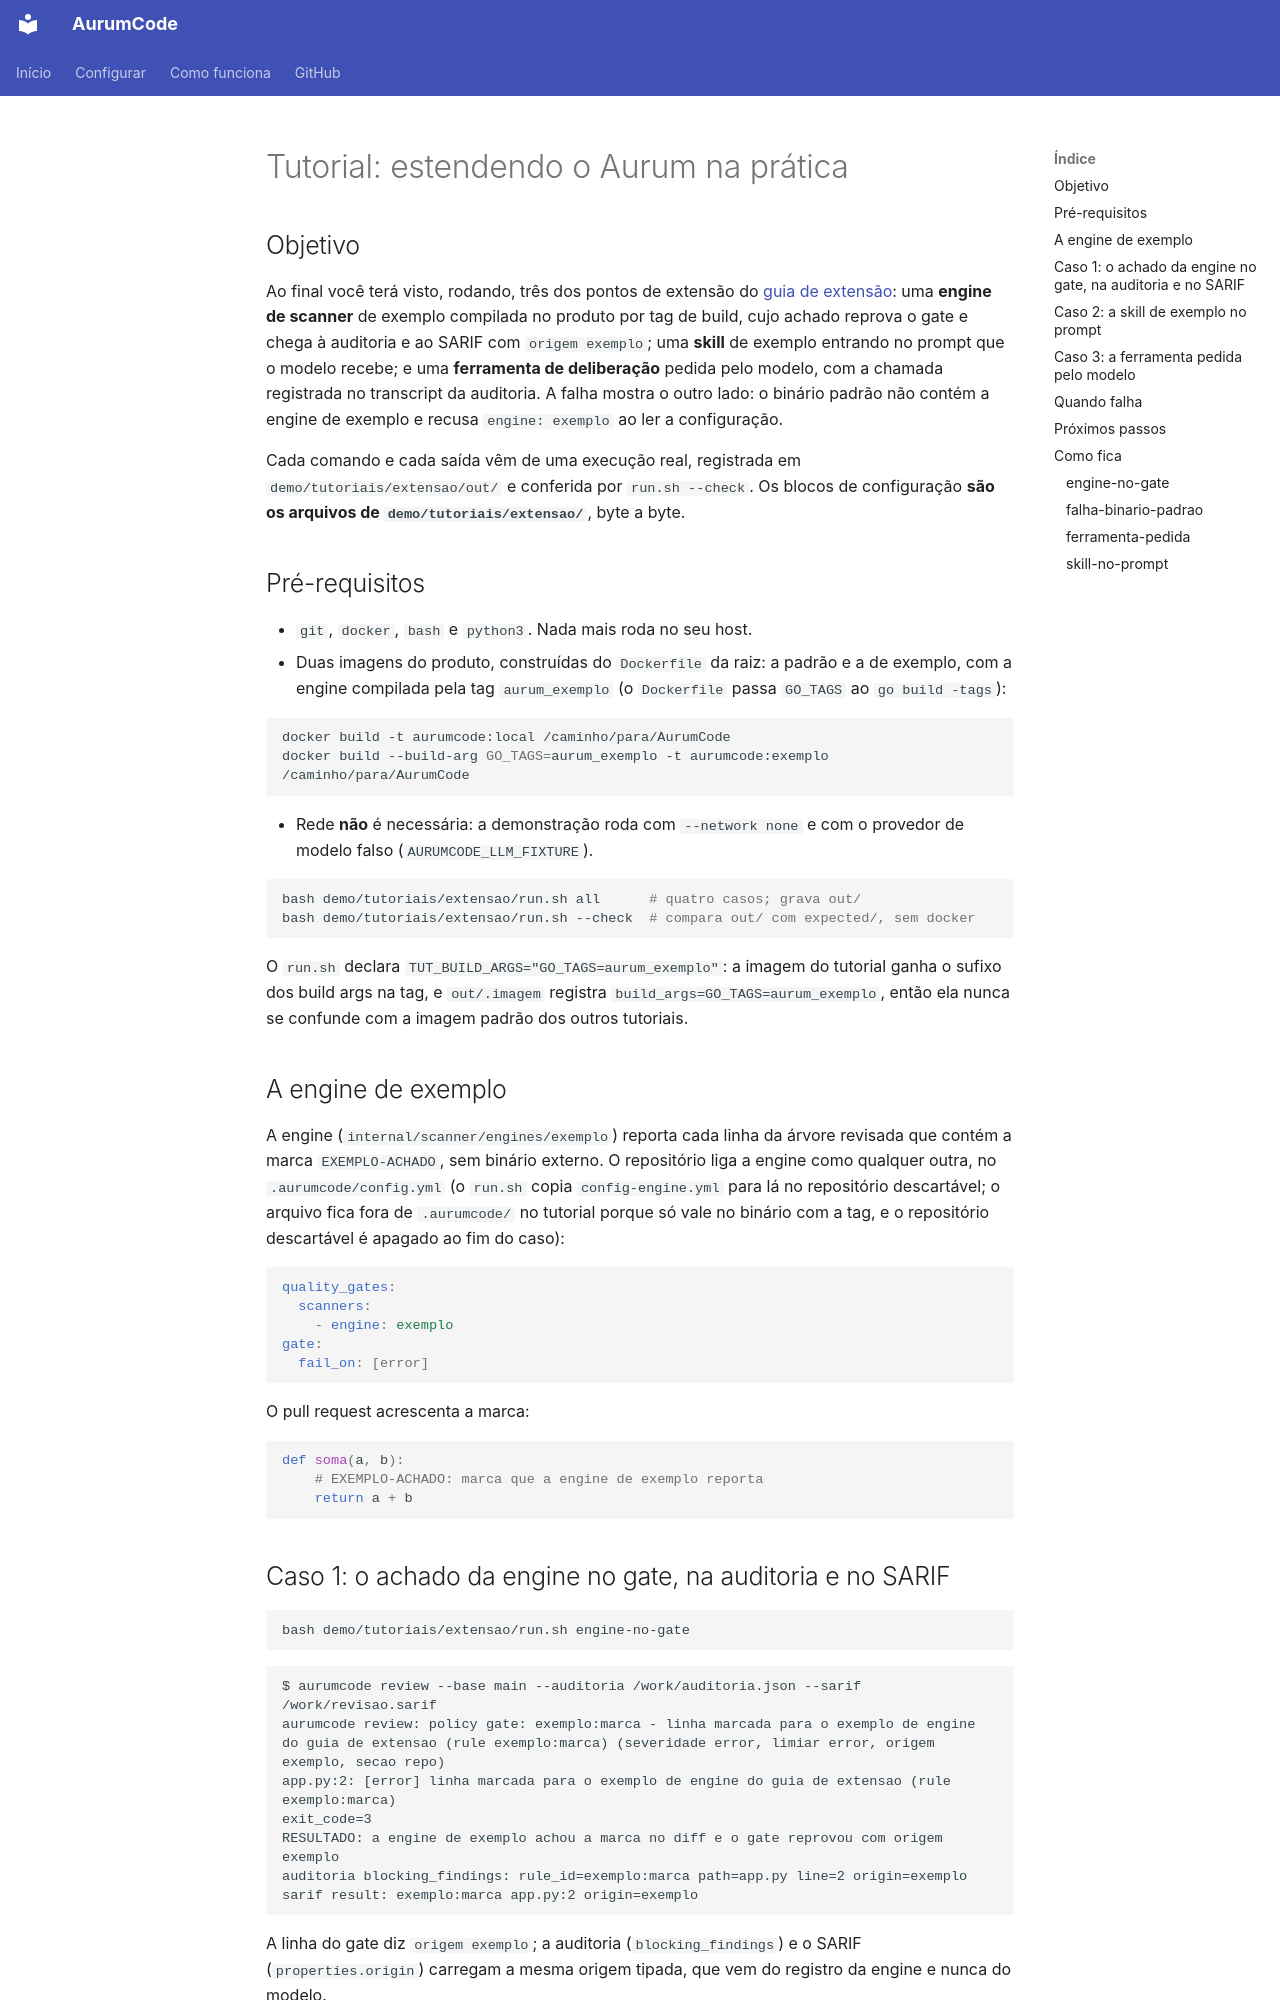

repository: Mpaape/AurumCode · page: tutorials/extensao/index.html · generator: mkdocs

# Tutorial: estendendo o Aurum na prática

## Objetivo

Ao final você terá visto, rodando, três dos pontos de extensão do
[guia de extensão](../extensao.md): uma **engine de scanner** de exemplo
compilada no produto por tag de build, cujo achado reprova o gate e chega à
auditoria e ao SARIF com `origem exemplo`; uma **skill** de exemplo entrando
no prompt que o modelo recebe; e uma **ferramenta de deliberação** pedida pelo
modelo, com a chamada registrada no transcript da auditoria. A falha mostra o
outro lado: o binário padrão não contém a engine de exemplo e recusa
`engine: exemplo` ao ler a configuração.

Cada comando e cada saída vêm de uma execução real, registrada em
`demo/tutoriais/extensao/out/` e conferida por `run.sh --check`. Os blocos de
configuração **são os arquivos de `demo/tutoriais/extensao/`**, byte a byte.

## Pré-requisitos

- `git`, `docker`, `bash` e `python3`. Nada mais roda no seu host.
- Duas imagens do produto, construídas do `Dockerfile` da raiz: a padrão e a
  de exemplo, com a engine compilada pela tag `aurum_exemplo` (o `Dockerfile`
  passa `GO_TAGS` ao `go build -tags`):

```bash
docker build -t aurumcode:local /caminho/para/AurumCode
docker build --build-arg GO_TAGS=aurum_exemplo -t aurumcode:exemplo /caminho/para/AurumCode
```

- Rede **não** é necessária: a demonstração roda com `--network none` e com o
  provedor de modelo falso (`AURUMCODE_LLM_FIXTURE`).

```bash
bash demo/tutoriais/extensao/run.sh all      # quatro casos; grava out/
bash demo/tutoriais/extensao/run.sh --check  # compara out/ com expected/, sem docker
```

O `run.sh` declara `TUT_BUILD_ARGS="GO_TAGS=aurum_exemplo"`: a imagem do
tutorial ganha o sufixo dos build args na tag, e `out/.imagem` registra
`build_args=GO_TAGS=aurum_exemplo`, então ela nunca se confunde com a imagem
padrão dos outros tutoriais.

## A engine de exemplo

A engine (`internal/scanner/engines/exemplo`) reporta cada linha da árvore
revisada que contém a marca `EXEMPLO-ACHADO`, sem binário externo. O
repositório liga a engine como qualquer outra, no `.aurumcode/config.yml`
(o `run.sh` copia `config-engine.yml` para lá no repositório descartável;
o arquivo fica fora de `.aurumcode/` no tutorial porque só vale no binário
com a tag, e o repositório descartável é apagado ao fim do caso):

<!-- arquivo: demo/tutoriais/extensao/config-engine.yml -->
```yaml
quality_gates:
  scanners:
    - engine: exemplo
gate:
  fail_on: [error]
```

O pull request acrescenta a marca:

<!-- arquivo: demo/tutoriais/extensao/repo-exemplo/marca/app.py -->
```python
def soma(a, b):
    # EXEMPLO-ACHADO: marca que a engine de exemplo reporta
    return a + b
```
